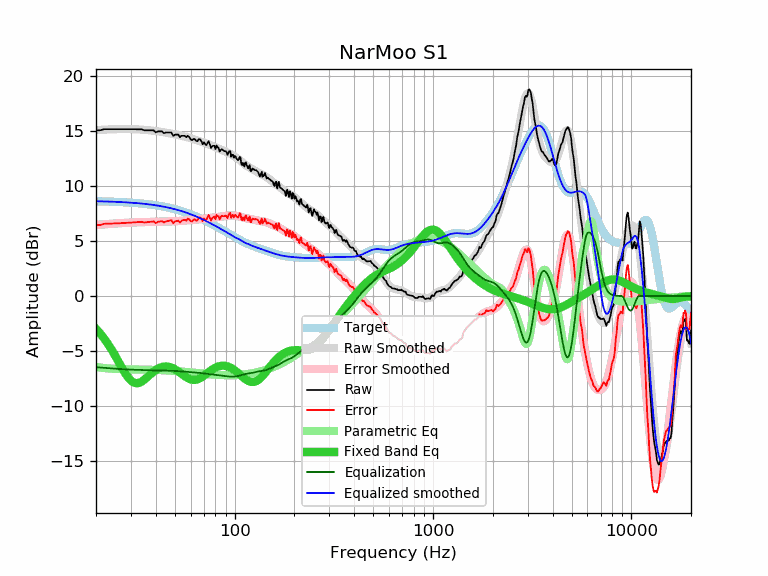

Values plotted in this chart, from the file beside it:
frequency, raw, error, smoothed, error_smoothed, equalization, parametric_eq, equalized_raw, equalized_smoothed, target
20, 15.09, 6.46, 15.11, 6.47, -6.47, -2.98, 8.62, 8.63, 8.63
21, 15.09, 6.47, 15.13, 6.50, -6.50, -3.41, 8.59, 8.62, 8.62
22, 15.19, 6.58, 15.15, 6.53, -6.53, -3.87, 8.66, 8.62, 8.61
23, 15.19, 6.59, 15.16, 6.56, -6.56, -4.37, 8.63, 8.60, 8.60
24, 15.19, 6.60, 15.18, 6.58, -6.58, -4.90, 8.61, 8.59, 8.59
25, 15.19, 6.61, 15.19, 6.61, -6.61, -5.44, 8.58, 8.58, 8.58
26, 15.19, 6.62, 15.20, 6.63, -6.63, -5.99, 8.56, 8.57, 8.57
27, 15.19, 6.64, 15.20, 6.65, -6.65, -6.52, 8.54, 8.55, 8.55
28, 15.19, 6.65, 15.20, 6.66, -6.66, -7.00, 8.53, 8.54, 8.54
29, 15.19, 6.67, 15.20, 6.68, -6.68, -7.40, 8.51, 8.52, 8.52
30, 15.19, 6.69, 15.20, 6.69, -6.69, -7.69, 8.50, 8.50, 8.50
31, 15.19, 6.71, 15.19, 6.70, -6.70, -7.87, 8.49, 8.48, 8.48
32, 15.19, 6.73, 15.18, 6.71, -6.71, -7.93, 8.48, 8.46, 8.47
33, 15.19, 6.75, 15.16, 6.72, -6.72, -7.90, 8.47, 8.44, 8.44
34, 15.18, 6.76, 15.15, 6.73, -6.73, -7.78, 8.45, 8.42, 8.42
35, 15.09, 6.69, 15.13, 6.73, -6.73, -7.62, 8.36, 8.40, 8.40
36, 15.09, 6.72, 15.11, 6.74, -6.74, -7.43, 8.35, 8.37, 8.37
37, 15.09, 6.74, 15.09, 6.74, -6.74, -7.23, 8.35, 8.35, 8.35
38, 15.09, 6.77, 15.07, 6.75, -6.75, -7.05, 8.34, 8.32, 8.32
39, 15.09, 6.80, 15.05, 6.75, -6.75, -6.88, 8.34, 8.29, 8.29
40, 14.90, 6.64, 15.02, 6.76, -6.76, -6.73, 8.15, 8.26, 8.26
41, 14.99, 6.76, 14.99, 6.76, -6.76, -6.61, 8.23, 8.23, 8.23
42, 14.99, 6.79, 14.97, 6.77, -6.77, -6.52, 8.23, 8.20, 8.20
43, 14.99, 6.82, 14.94, 6.77, -6.77, -6.45, 8.22, 8.17, 8.17
44, 14.82, 6.69, 14.91, 6.78, -6.78, -6.42, 8.05, 8.13, 8.14
45, 14.89, 6.79, 14.88, 6.78, -6.78, -6.41, 8.11, 8.10, 8.10
46, 14.89, 6.83, 14.85, 6.79, -6.79, -6.42, 8.11, 8.06, 8.06
47, 14.90, 6.88, 14.82, 6.79, -6.79, -6.45, 8.11, 8.03, 8.03
48, 14.89, 6.90, 14.78, 6.80, -6.80, -6.51, 8.10, 7.99, 7.99
49, 14.57, 6.62, 14.75, 6.80, -6.80, -6.58, 7.77, 7.95, 7.95
50, 14.69, 6.78, 14.72, 6.81, -6.81, -6.66, 7.88, 7.91, 7.91
51, 14.69, 6.83, 14.69, 6.82, -6.82, -6.76, 7.87, 7.87, 7.87
52, 14.69, 6.87, 14.65, 6.83, -6.83, -6.86, 7.86, 7.82, 7.82
53, 14.46, 6.68, 14.62, 6.84, -6.84, -6.97, 7.62, 7.78, 7.78
54, 14.59, 6.86, 14.59, 6.85, -6.85, -7.08, 7.74, 7.73, 7.73
55, 14.59, 6.90, 14.55, 6.86, -6.86, -7.19, 7.73, 7.69, 7.69
56, 14.59, 6.95, 14.52, 6.87, -6.87, -7.29, 7.72, 7.64, 7.64
57, 14.45, 6.86, 14.48, 6.89, -6.89, -7.38, 7.57, 7.60, 7.60
58, 14.59, 7.04, 14.45, 6.90, -6.90, -7.46, 7.69, 7.55, 7.55
59, 14.48, 6.98, 14.41, 6.91, -6.91, -7.53, 7.57, 7.50, 7.50
60, 14.27, 6.82, 14.37, 6.92, -6.92, -7.58, 7.35, 7.45, 7.45
61, 14.19, 6.79, 14.33, 6.93, -6.93, -7.61, 7.26, 7.40, 7.40
62, 14.29, 6.94, 14.29, 6.94, -6.94, -7.63, 7.35, 7.35, 7.35
63, 14.29, 6.99, 14.25, 6.95, -6.95, -7.63, 7.34, 7.30, 7.30
64, 14.11, 6.87, 14.21, 6.96, -6.96, -7.61, 7.15, 7.25, 7.25
65, 14.10, 6.91, 14.17, 6.98, -6.98, -7.57, 7.13, 7.19, 7.19
66, 14.30, 7.16, 14.13, 6.99, -6.99, -7.53, 7.31, 7.14, 7.14
67, 14.24, 7.15, 14.09, 7.00, -7.00, -7.47, 7.24, 7.09, 7.09
68, 14.09, 7.06, 14.05, 7.01, -7.01, -7.40, 7.08, 7.04, 7.04
69, 13.81, 6.83, 14.01, 7.02, -7.02, -7.33, 6.79, 6.98, 6.98
70, 13.99, 7.06, 13.97, 7.04, -7.04, -7.25, 6.95, 6.93, 6.93
71, 13.82, 6.95, 13.93, 7.05, -7.05, -7.16, 6.77, 6.87, 6.87
72, 13.75, 6.93, 13.89, 7.07, -7.07, -7.08, 6.69, 6.82, 6.82
73, 13.93, 7.17, 13.85, 7.08, -7.08, -6.99, 6.85, 6.77, 6.77
74, 14.09, 7.38, 13.81, 7.09, -7.09, -6.91, 7.00, 6.71, 6.71
75, 13.79, 7.13, 13.76, 7.11, -7.11, -6.83, 6.68, 6.66, 6.66
76, 13.48, 6.88, 13.72, 7.12, -7.12, -6.76, 6.36, 6.60, 6.60
77, 13.64, 7.09, 13.68, 7.13, -7.13, -6.69, 6.51, 6.55, 6.55
78, 13.68, 7.19, 13.64, 7.15, -7.15, -6.62, 6.54, 6.49, 6.49
79, 13.68, 7.24, 13.60, 7.16, -7.16, -6.57, 6.52, 6.44, 6.44
... 553 more rows
